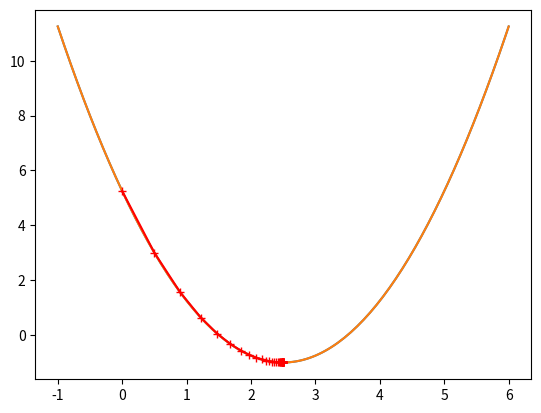

This chart was generated by the following Python code:
import numpy as np
import matplotlib.pyplot as plt

x = np.linspace(-1, 6, 141)
y = (x - 2.5) ** 2 - 1
plt.plot(x ,y)
plt.show()
def dj(theta):
    return 2 * (theta - 2.5)
def J(theta):
    return (theta-2.5) ** 2 - 1

theta = 0.0
epsilon = 1e-8
eta = 0.1
history_theta = []
while True:
    gradient = dj(theta)
    last_theta = theta
    history_theta.append(theta)
    theta = theta - eta * gradient

    if (abs(J(theta) - J(last_theta)) < epsilon):
        break
plt.plot(x, J(x))
plt.plot(np.array(history_theta), J(np.array(history_theta)), 'r', marker='+')
plt.show()
print("Total steps: ", len(history_theta))